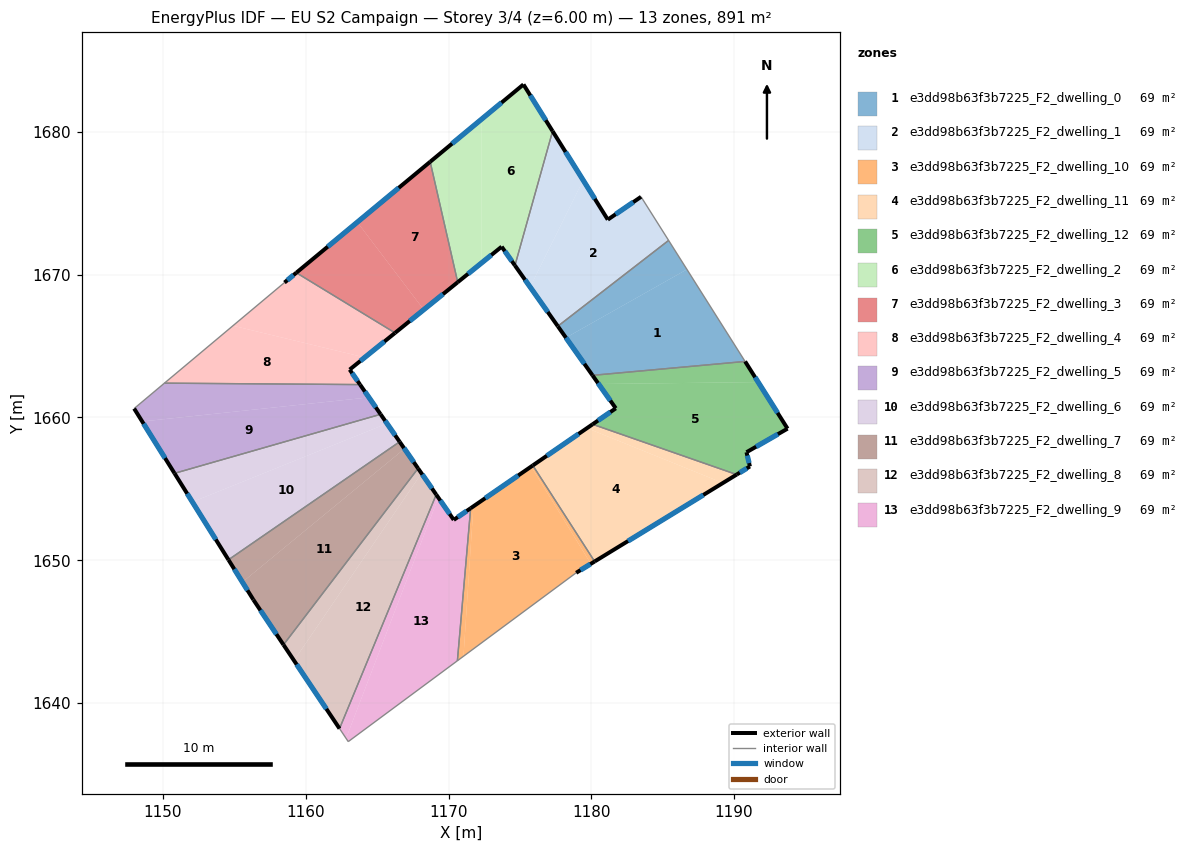
=== STOREY PLAN SPEC (per zone: floor XY polygon, exterior-wall plan segments, windows/doors) ===
zone 1: e3dd98b63f3b7225_F2_dwelling_0  (68.5 m²)
  floor: (1186.70, 1670.37) (1190.77, 1663.92) (1180.08, 1662.95) (1178.22, 1665.59)
  floor: (1185.41, 1672.40) (1186.70, 1670.37) (1178.22, 1665.59) (1177.66, 1666.39)
  exterior wall: (1177.66, 1666.39) – (1180.08, 1662.95)  [4.2 m]
    window: (1178.23, 1665.58) – (1179.51, 1663.76)  [3.6 m²]
  interior walls: 3
zone 2: e3dd98b63f3b7225_F2_dwelling_1  (68.5 m²)
  floor: (1183.48, 1675.45) (1185.41, 1672.40) (1177.66, 1666.39) (1175.72, 1669.13) (1179.43, 1676.62) (1181.15, 1673.85)
  floor: (1177.29, 1680.05) (1179.43, 1676.62) (1175.72, 1669.13) (1174.65, 1670.64)
  exterior wall: (1174.65, 1670.64) – (1177.66, 1666.39)  [5.2 m]
    window: (1175.36, 1669.64) – (1176.95, 1667.39)  [4.4 m²]
  exterior wall: (1181.15, 1673.85) – (1177.29, 1680.05)  [7.3 m]
    window: (1180.25, 1675.31) – (1178.20, 1678.59)  [6.2 m²]
  exterior wall: (1183.48, 1675.45) – (1181.15, 1673.85)  [2.8 m]
    window: (1182.94, 1675.08) – (1181.70, 1674.23)  [2.4 m²]
  interior walls: 3
zone 3: e3dd98b63f3b7225_F2_dwelling_10  (68.5 m²)
  floor: (1175.79, 1656.56) (1179.97, 1649.75) (1178.94, 1649.12) (1171.05, 1643.28) (1171.74, 1653.77)
  floor: (1175.90, 1656.64) (1180.23, 1649.92) (1179.97, 1649.75) (1175.79, 1656.56)
  floor: (1171.74, 1653.77) (1171.05, 1643.28) (1170.62, 1642.96) (1171.55, 1653.64)
  exterior wall: (1175.90, 1656.64) – (1171.55, 1653.64)  [5.3 m]
    window: (1174.88, 1655.94) – (1172.57, 1654.35)  [4.5 m²]
  exterior wall: (1178.94, 1649.12) – (1180.23, 1649.92)  [1.5 m]
    window: (1179.24, 1649.31) – (1179.93, 1649.73)  [1.3 m²]
  interior walls: 3
zone 4: e3dd98b63f3b7225_F2_dwelling_11  (68.5 m²)
  floor: (1189.22, 1655.41) (1180.23, 1649.92) (1175.90, 1656.64) (1179.70, 1659.25)
  floor: (1190.18, 1656.00) (1189.22, 1655.41) (1179.70, 1659.25) (1180.09, 1659.52)
  exterior wall: (1180.09, 1659.52) – (1175.90, 1656.64)  [5.1 m]
    window: (1179.11, 1658.85) – (1176.89, 1657.32)  [4.3 m²]
  exterior wall: (1180.23, 1649.92) – (1190.18, 1656.00)  [11.7 m]
    window: (1182.57, 1651.34) – (1187.84, 1654.57)  [9.8 m²]
  interior walls: 2
zone 5: e3dd98b63f3b7225_F2_dwelling_12  (68.5 m²)
  floor: (1191.68, 1662.48) (1193.74, 1659.22) (1190.87, 1657.57) (1191.11, 1656.57) (1190.18, 1656.00) (1180.09, 1659.52) (1181.71, 1660.64) (1180.51, 1662.34)
  floor: (1190.77, 1663.92) (1191.68, 1662.48) (1180.51, 1662.34) (1180.08, 1662.95)
  exterior wall: (1181.71, 1660.64) – (1180.09, 1659.52)  [2.0 m]
    window: (1181.33, 1660.38) – (1180.47, 1659.79)  [1.7 m²]
  exterior wall: (1180.08, 1662.95) – (1181.71, 1660.64)  [2.8 m]
    window: (1180.47, 1662.41) – (1181.33, 1661.18)  [2.4 m²]
  exterior wall: (1193.74, 1659.22) – (1190.77, 1663.92)  [5.6 m]
    window: (1193.04, 1660.32) – (1191.47, 1662.82)  [4.7 m²]
  exterior wall: (1190.87, 1657.57) – (1193.74, 1659.22)  [3.3 m]
    window: (1191.54, 1657.95) – (1193.07, 1658.83)  [2.8 m²]
  exterior wall: (1191.11, 1656.57) – (1190.87, 1657.57)  [1.0 m]
    window: (1191.05, 1656.80) – (1190.92, 1657.33)  [0.9 m²]
  exterior wall: (1190.18, 1656.00) – (1191.11, 1656.57)  [1.1 m]
    window: (1190.40, 1656.14) – (1190.89, 1656.44)  [0.9 m²]
  interior walls: 2
zone 6: e3dd98b63f3b7225_F2_dwelling_2  (68.5 m²)
  floor: (1175.25, 1683.32) (1177.29, 1680.05) (1174.65, 1670.64) (1173.72, 1671.96) (1172.30, 1670.81) (1172.30, 1680.87)
  floor: (1172.30, 1680.87) (1172.30, 1670.81) (1170.64, 1669.47) (1168.72, 1677.91)
  exterior wall: (1173.72, 1671.96) – (1174.65, 1670.64)  [1.6 m]
    window: (1173.94, 1671.65) – (1174.43, 1670.95)  [1.4 m²]
  exterior wall: (1170.65, 1669.47) – (1173.72, 1671.96)  [4.0 m]
    window: (1171.37, 1670.06) – (1173.00, 1671.38)  [3.3 m²]
  exterior wall: (1175.25, 1683.32) – (1168.72, 1677.91)  [8.5 m]
    window: (1173.71, 1682.05) – (1170.25, 1679.18)  [7.2 m²]
  exterior wall: (1177.29, 1680.05) – (1175.25, 1683.32)  [3.9 m]
    window: (1176.81, 1680.82) – (1175.73, 1682.55)  [3.3 m²]
  interior walls: 2
zone 7: e3dd98b63f3b7225_F2_dwelling_3  (68.5 m²)
  floor: (1168.72, 1677.91) (1170.64, 1669.47) (1168.27, 1667.55) (1163.61, 1673.68)
  floor: (1163.61, 1673.68) (1168.27, 1667.55) (1166.26, 1665.92) (1159.34, 1670.14)
  exterior wall: (1166.26, 1665.92) – (1170.65, 1669.47)  [5.6 m]
    window: (1167.29, 1666.76) – (1169.61, 1668.64)  [4.8 m²]
  exterior wall: (1168.72, 1677.91) – (1159.34, 1670.14)  [12.2 m]
    window: (1166.51, 1676.08) – (1161.54, 1671.96)  [10.3 m²]
  interior walls: 2
zone 8: e3dd98b63f3b7225_F2_dwelling_4  (68.5 m²)
  floor: (1166.26, 1665.92) (1164.13, 1664.21) (1154.91, 1666.42) (1158.51, 1669.45) (1159.34, 1670.14)
  floor: (1164.13, 1664.21) (1163.08, 1663.35) (1163.80, 1662.30) (1150.11, 1662.40) (1154.91, 1666.42)
  exterior wall: (1163.08, 1663.35) – (1166.26, 1665.92)  [4.1 m]
    window: (1163.82, 1663.96) – (1165.51, 1665.32)  [3.4 m²]
  exterior wall: (1163.80, 1662.30) – (1163.08, 1663.35)  [1.3 m]
    window: (1163.63, 1662.55) – (1163.25, 1663.11)  [1.1 m²]
  exterior wall: (1159.34, 1670.14) – (1158.51, 1669.45)  [1.1 m]
    window: (1159.15, 1669.97) – (1158.71, 1669.61)  [0.9 m²]
  interior walls: 3
zone 9: e3dd98b63f3b7225_F2_dwelling_5  (68.5 m²)
  floor: (1163.80, 1662.30) (1164.43, 1661.41) (1148.55, 1659.72) (1147.98, 1660.62) (1150.11, 1662.40)
  floor: (1164.43, 1661.41) (1165.25, 1660.22) (1150.81, 1656.09) (1148.55, 1659.72)
  exterior wall: (1165.25, 1660.22) – (1163.80, 1662.30)  [2.5 m]
    window: (1164.91, 1660.71) – (1164.14, 1661.81)  [2.1 m²]
  exterior wall: (1147.98, 1660.62) – (1150.81, 1656.09)  [5.3 m]
    window: (1148.65, 1659.56) – (1150.15, 1657.15)  [4.5 m²]
  interior walls: 3
zone 10: e3dd98b63f3b7225_F2_dwelling_6  (68.5 m²)
  floor: (1165.25, 1660.22) (1165.69, 1659.58) (1152.06, 1654.08) (1150.81, 1656.09)
  floor: (1165.69, 1659.58) (1166.58, 1658.30) (1154.59, 1650.03) (1152.06, 1654.08)
  exterior wall: (1166.58, 1658.30) – (1165.25, 1660.22)  [2.3 m]
    window: (1166.27, 1658.75) – (1165.56, 1659.77)  [2.0 m²]
  exterior wall: (1150.81, 1656.09) – (1154.59, 1650.03)  [7.1 m]
    window: (1151.70, 1654.67) – (1153.70, 1651.46)  [6.0 m²]
  interior walls: 2
zone 11: e3dd98b63f3b7225_F2_dwelling_7  (68.5 m²)
  floor: (1166.92, 1657.81) (1167.87, 1656.43) (1158.44, 1644.08) (1156.33, 1647.24) (1155.57, 1648.47)
  floor: (1166.58, 1658.30) (1166.92, 1657.81) (1155.57, 1648.47) (1154.59, 1650.03)
  exterior wall: (1167.87, 1656.43) – (1166.58, 1658.30)  [2.3 m]
    window: (1167.57, 1656.87) – (1166.88, 1657.86)  [1.9 m²]
  exterior wall: (1156.33, 1647.24) – (1158.44, 1644.08)  [3.8 m]
    window: (1156.83, 1646.50) – (1157.95, 1644.82)  [3.2 m²]
  exterior wall: (1154.59, 1650.03) – (1156.33, 1647.24)  [3.3 m]
    window: (1155.00, 1649.38) – (1155.92, 1647.90)  [2.8 m²]
  interior walls: 2
zone 12: e3dd98b63f3b7225_F2_dwelling_8  (68.5 m²)
  floor: (1167.87, 1656.43) (1168.11, 1656.09) (1159.18, 1642.98) (1158.44, 1644.08)
  floor: (1168.11, 1656.09) (1169.14, 1654.60) (1162.37, 1638.21) (1159.18, 1642.98)
  exterior wall: (1169.14, 1654.60) – (1167.87, 1656.43)  [2.2 m]
    window: (1168.84, 1655.03) – (1168.17, 1656.00)  [1.9 m²]
  exterior wall: (1158.44, 1644.08) – (1162.37, 1638.21)  [7.1 m]
    window: (1159.36, 1642.70) – (1161.45, 1639.59)  [6.0 m²]
  interior walls: 2
zone 13: e3dd98b63f3b7225_F2_dwelling_9  (68.5 m²)
  floor: (1169.14, 1654.60) (1169.29, 1654.39) (1162.83, 1637.53) (1162.37, 1638.21)
  floor: (1171.55, 1653.64) (1170.62, 1642.96) (1162.98, 1637.30) (1162.83, 1637.53) (1169.29, 1654.39) (1170.37, 1652.83)
  exterior wall: (1170.37, 1652.83) – (1169.14, 1654.60)  [2.2 m]
    window: (1170.08, 1653.24) – (1169.43, 1654.18)  [1.8 m²]
  exterior wall: (1171.55, 1653.64) – (1170.37, 1652.83)  [1.4 m]
    window: (1171.27, 1653.45) – (1170.64, 1653.02)  [1.2 m²]
  interior walls: 4

=== DERIVED (storey summary) ===
Building: EU S2 Campaign
Storey: 3 of 4  (floor level z = 6.00 m)
Storey gross floor area: 891.0 m²
Zones on this storey: 13
  - e3dd98b63f3b7225_F2_dwelling_0: floor 68.5 m²; exterior wall 4.2 m (12.6 m²); 1 window(s) 3.6 m²; WWR 28.1%
  - e3dd98b63f3b7225_F2_dwelling_1: floor 68.5 m²; exterior wall 15.3 m (46.0 m²); 3 window(s) 12.9 m²; WWR 28.1%
  - e3dd98b63f3b7225_F2_dwelling_10: floor 68.5 m²; exterior wall 6.8 m (20.4 m²); 2 window(s) 5.7 m²; WWR 28.1%
  - e3dd98b63f3b7225_F2_dwelling_11: floor 68.5 m²; exterior wall 16.7 m (50.2 m²); 2 window(s) 14.1 m²; WWR 28.1%
  - e3dd98b63f3b7225_F2_dwelling_12: floor 68.5 m²; exterior wall 15.8 m (47.4 m²); 6 window(s) 13.3 m²; WWR 28.1%
  - e3dd98b63f3b7225_F2_dwelling_2: floor 68.5 m²; exterior wall 17.9 m (53.7 m²); 4 window(s) 15.1 m²; WWR 28.1%
  - e3dd98b63f3b7225_F2_dwelling_3: floor 68.5 m²; exterior wall 17.8 m (53.5 m²); 2 window(s) 15.0 m²; WWR 28.1%
  - e3dd98b63f3b7225_F2_dwelling_4: floor 68.5 m²; exterior wall 6.4 m (19.3 m²); 3 window(s) 5.4 m²; WWR 28.1%
  - e3dd98b63f3b7225_F2_dwelling_5: floor 68.5 m²; exterior wall 7.9 m (23.6 m²); 2 window(s) 6.6 m²; WWR 28.1%
  - e3dd98b63f3b7225_F2_dwelling_6: floor 68.5 m²; exterior wall 9.5 m (28.4 m²); 2 window(s) 8.0 m²; WWR 28.1%
  - e3dd98b63f3b7225_F2_dwelling_7: floor 68.5 m²; exterior wall 9.4 m (28.1 m²); 3 window(s) 7.9 m²; WWR 28.1%
  - e3dd98b63f3b7225_F2_dwelling_8: floor 68.5 m²; exterior wall 9.3 m (27.9 m²); 2 window(s) 7.8 m²; WWR 28.1%
  - e3dd98b63f3b7225_F2_dwelling_9: floor 68.5 m²; exterior wall 3.6 m (10.8 m²); 2 window(s) 3.0 m²; WWR 28.1%
Zone adjacency (shared interzone walls):
  - e3dd98b63f3b7225_F2_dwelling_0 ↔ e3dd98b63f3b7225_F2_dwelling_1
  - e3dd98b63f3b7225_F2_dwelling_0 ↔ e3dd98b63f3b7225_F2_dwelling_12
  - e3dd98b63f3b7225_F2_dwelling_1 ↔ e3dd98b63f3b7225_F2_dwelling_2
  - e3dd98b63f3b7225_F2_dwelling_10 ↔ e3dd98b63f3b7225_F2_dwelling_11
  - e3dd98b63f3b7225_F2_dwelling_10 ↔ e3dd98b63f3b7225_F2_dwelling_9
  - e3dd98b63f3b7225_F2_dwelling_11 ↔ e3dd98b63f3b7225_F2_dwelling_12
  - e3dd98b63f3b7225_F2_dwelling_2 ↔ e3dd98b63f3b7225_F2_dwelling_3
  - e3dd98b63f3b7225_F2_dwelling_3 ↔ e3dd98b63f3b7225_F2_dwelling_4
  - e3dd98b63f3b7225_F2_dwelling_4 ↔ e3dd98b63f3b7225_F2_dwelling_5
  - e3dd98b63f3b7225_F2_dwelling_5 ↔ e3dd98b63f3b7225_F2_dwelling_6
  - e3dd98b63f3b7225_F2_dwelling_6 ↔ e3dd98b63f3b7225_F2_dwelling_7
  - e3dd98b63f3b7225_F2_dwelling_7 ↔ e3dd98b63f3b7225_F2_dwelling_8
  - e3dd98b63f3b7225_F2_dwelling_8 ↔ e3dd98b63f3b7225_F2_dwelling_9